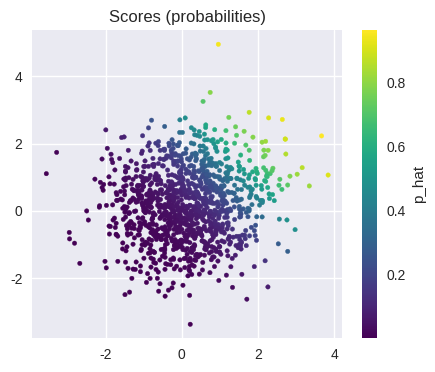
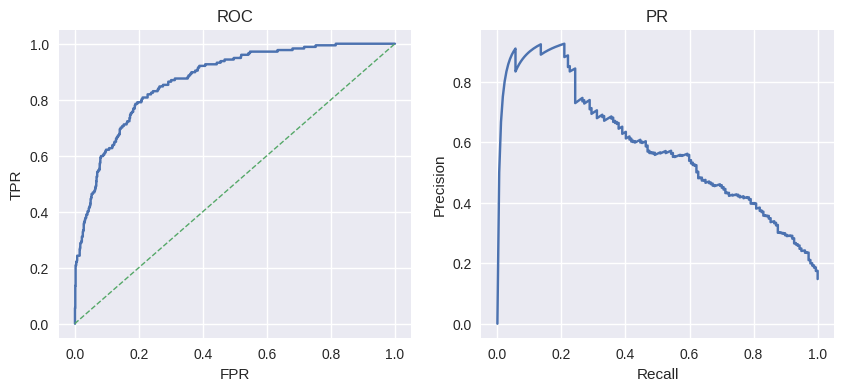
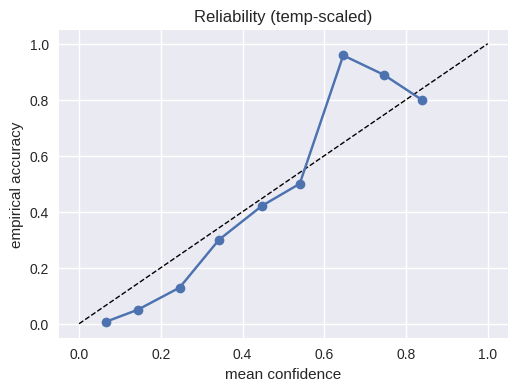

Source code (Python) for these figures, in order:
# Python & Mathematics for Data Science and Machine Learning
# [redacted]
# AI-powered by GPT-5

""" [redacted]

Do not edit by hand — re-generate via tools/export_chapters_from_notebooks.py.
"""

# ---- [cell 1] ----------------------------------------
# [magics stripped] %config InlineBackend.figure_format = 'retina'
import numpy as np, matplotlib.pyplot as plt
plt.style.use('seaborn-v0_8'); rng=np.random.default_rng(19)

# ---- [cell 2] ----------------------------------------
def make(n=4000,pos_rate=0.15):
    n_pos=int(n*pos_rate); n_neg=n-n_pos
    Xp=rng.normal([1.2,1.0],1.0,(n_pos,2)); Xn=rng.normal([0.0,0.0],1.0,(n_neg,2))
    X=np.vstack([Xp,Xn]); y=np.r_[np.ones(n_pos,int), np.zeros(n_neg,int)]
    idx=rng.permutation(n); return X[idx], y[idx]
def sigmoid(z): return 1.0/(1.0+np.exp(-z))
def fit_logreg(X,y,lr=0.2,it=500,lam=1e-3):
    n,d=X.shape; w=np.zeros(d); b=0.0
    for _ in range(it):
        z=X@w+b; p=sigmoid(z); w -= lr*((X.T@(p-y))/n + lam*w); b -= lr*float((p-y).sum()/n)
    return w,b
X,y = make(); n=len(X); tr=np.arange(int(0.7*n)); te=np.arange(int(0.7*n),n)
w,b = fit_logreg(X[tr], y[tr]); z=X[te]@w+b; p=sigmoid(z)
plt.figure(figsize=(5,4)); plt.scatter(X[te,0],X[te,1],c=p,s=10,cmap='viridis'); plt.colorbar(label='p_hat'); plt.title('Scores (probabilities)'); plt.show()

# ---- [cell 3] ----------------------------------------
def roc_pr(y, s):
    o=np.argsort(s)[::-1]; y=y[o]; s=s[o]; P=(y==1).sum(); N=(y==0).sum()
    tp=fp=0; ROC=[]; PR=[]
    prev=None
    for i in range(len(s)):
        if prev is None or s[i]!=prev:
            if i>0: ROC.append((fp/N if N else 0, tp/P if P else 0)); PR.append((tp/P if P else 0, tp/(tp+fp) if tp+fp else 1.0))
            prev=s[i]
        if y[i]==1: tp+=1
        else: fp+=1
    ROC.append((fp/N if N else 0, tp/P if P else 0)); PR.append((tp/P if P else 0, tp/(tp+fp) if tp+fp else 1.0))
    return np.array(ROC), np.array(PR)
ro, pr = roc_pr(y[te], p)
fig,ax=plt.subplots(1,2,figsize=(10,4)); ax[0].plot(ro[:,0], ro[:,1]); ax[0].plot([0,1],[0,1],'--',lw=1); ax[0].set_title('ROC'); ax[0].set_xlabel('FPR'); ax[0].set_ylabel('TPR');
ax[1].plot(pr[:,0], pr[:,1]); ax[1].set_title('PR'); ax[1].set_xlabel('Recall'); ax[1].set_ylabel('Precision'); plt.show()

# ---- [cell 4] ----------------------------------------
def ece(y,p,bins=10):
    edges=np.linspace(0,1,bins+1); inds=np.clip(np.searchsorted(edges,p,'right')-1,0,bins-1)
    e=0.0
    for k in range(bins):
        m=inds==k; n_k=int(m.sum());
        if n_k==0: continue
        acc=float(y[m].mean()); conf=float(p[m].mean()); e += (n_k/len(p))*abs(acc-conf)
    return float(e)
T=1.6; pT=sigmoid(z/T); print('ECE raw', round(ece(y[te],p),3), 'ECE temp', round(ece(y[te],pT),3))
# reliability diagram
edges=np.linspace(0,1,11); inds=np.clip(np.searchsorted(edges,pT,'right')-1,0,9)
conf=[pT[inds==k].mean() if (inds==k).any() else np.nan for k in range(10)]
acc=[y[te][inds==k].mean() if (inds==k).any() else np.nan for k in range(10)]
plt.figure(figsize=(5.8,4)); plt.plot([0,1],[0,1],'--',lw=1,color='k'); plt.plot(conf,acc,'o-'); plt.xlabel('mean confidence'); plt.ylabel('empirical accuracy'); plt.title('Reliability (temp-scaled)'); plt.show()
